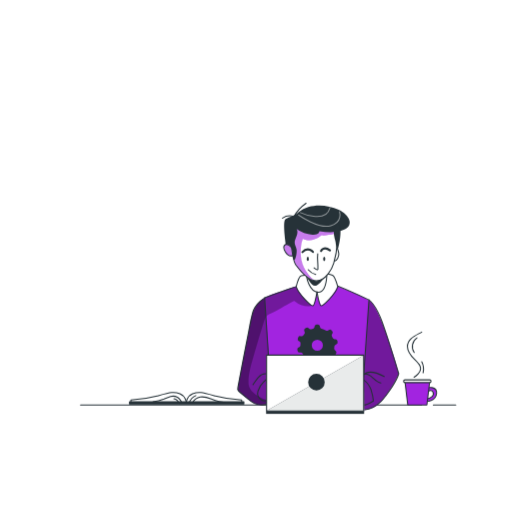
t = 0.00 s
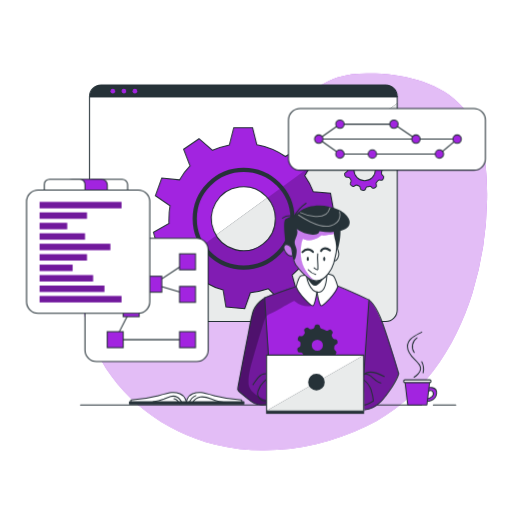
t = 1.00 s
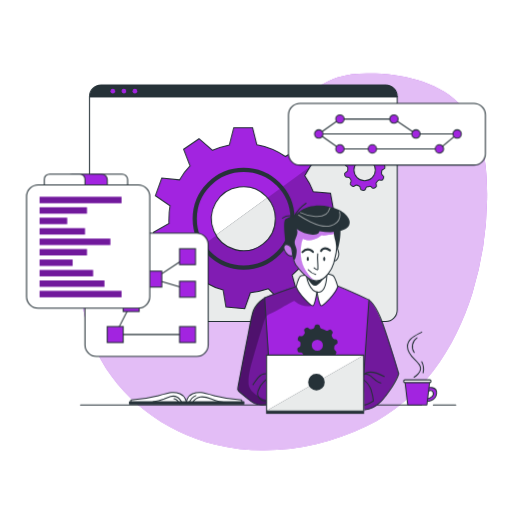
t = 2.50 s
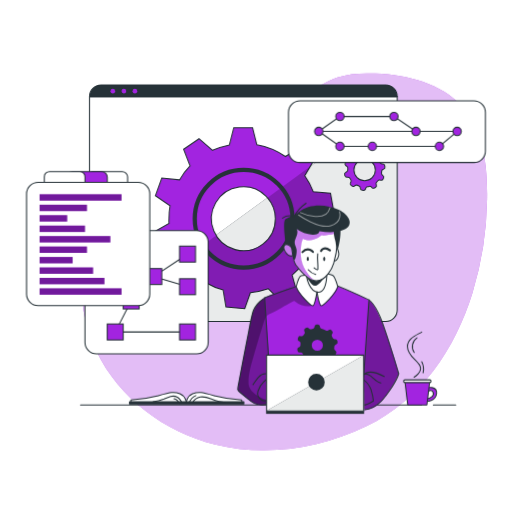
t = 3.25 s
t = 4.75 s: frame unchanged from t = 3.25 s, image omitted
t = 5.50 s: frame unchanged from t = 2.50 s, image omitted

The animated SVG that drew these frames (rendered in a browser with its animation timeline set to each time). Animation: 3 CSS @keyframes rules; one cycle of 7.00 s, repeats indefinitely.

<svg class="animated" id="freepik_stories-version-control" xmlns="http://www.w3.org/2000/svg" viewBox="0 0 500 500" version="1.1" xmlns:xlink="http://www.w3.org/1999/xlink" xmlns:svgjs="http://svgjs.com/svgjs"><style>svg#freepik_stories-version-control:not(.animated) .animable {opacity: 0;}svg#freepik_stories-version-control.animated #freepik--background-simple--inject-169 {animation: 1s 1 forwards linear slideUp;animation-delay: 0s;}svg#freepik_stories-version-control.animated #freepik--Window--inject-169 {animation: 1s 1 forwards cubic-bezier(.36,-0.01,.5,1.38) slideDown;animation-delay: 0s;}svg#freepik_stories-version-control.animated #freepik--Graphics--inject-169 {animation: 1s 1 forwards ease-in slideUp,6s Infinite  linear floating;animation-delay: 0s,1s;}            @keyframes slideUp {                0% {                    opacity: 0;                    transform: translateY(30px);                }                100% {                    opacity: 1;                    transform: inherit;                }            }                    @keyframes slideDown {                0% {                    opacity: 0;                    transform: translateY(-30px);                }                100% {                    opacity: 1;                    transform: translateY(0);                }            }                    @keyframes floating {                0% {                    opacity: 1;                    transform: translateY(0px);                }                50% {                    transform: translateY(-10px);                }                100% {                    opacity: 1;                    transform: translateY(0px);                }            }        </style><g id="freepik--background-simple--inject-169" class="animable" style="transform-origin: 277.526px 255.657px;"><path d="M461.29,286a327.12,327.12,0,0,0,14.3-91.28c.5-31.86-3-66.31-24-90.19-20.62-23.35-53.71-31.33-84.84-32.69-12.61-.54-25.49-.18-37.46,3.82-24.17,8.08-41.11,29.51-62.55,43.29-41.39,26.6-97.31,23.45-137.1,52.39a114.69,114.69,0,0,0-26.24,27.15c-29,41.55-31.27,99.11-9.13,144.69S160.88,421.84,210.09,434,312.4,438.13,358,416C411.13,390.21,444.22,340.84,461.29,286Z" style="fill: #A224E0; transform-origin: 277.526px 255.657px;" id="elzd3vk7waomc" class="animable"></path><g id="els3dmns8bfv"><path d="M461.29,286a327.12,327.12,0,0,0,14.3-91.28c.5-31.86-3-66.31-24-90.19-20.62-23.35-53.71-31.33-84.84-32.69-12.61-.54-25.49-.18-37.46,3.82-24.17,8.08-41.11,29.51-62.55,43.29-41.39,26.6-97.31,23.45-137.1,52.39a114.69,114.69,0,0,0-26.24,27.15c-29,41.55-31.27,99.11-9.13,144.69S160.88,421.84,210.09,434,312.4,438.13,358,416C411.13,390.21,444.22,340.84,461.29,286Z" style="fill: rgb(255, 255, 255); opacity: 0.7; transform-origin: 277.526px 255.657px;" class="animable" id="elhgotl7kf0l"></path></g></g><g id="freepik--Window--inject-169" class="animable" style="transform-origin: 237.64px 198.54px;"><path d="M387.88,94.31V302.77A11.22,11.22,0,0,1,376.65,314h-278A11.21,11.21,0,0,1,87.4,302.77V94.31A11.22,11.22,0,0,1,98.62,83.08h278A11.22,11.22,0,0,1,387.88,94.31Z" style="fill: rgb(255, 255, 255); transform-origin: 237.64px 198.54px;" id="elcgcfu5o1upr" class="animable"></path><path d="M387.88,100.75v202A11.22,11.22,0,0,1,376.65,314h-278a11.1,11.1,0,0,1-3.12-.44Z" style="fill: rgb(38, 50, 56); transform-origin: 241.705px 207.375px;" id="elnn5al7hmp2" class="animable"></path><g id="elq31tale0e4g"><path d="M387.88,100.75v202A11.22,11.22,0,0,1,376.65,314h-278a11.1,11.1,0,0,1-3.12-.44Z" style="fill: rgb(255, 255, 255); opacity: 0.9; transform-origin: 241.705px 207.375px;" class="animable" id="el1ak4awaris9"></path></g><path d="M310.81,213.6,326,206.76l-3.24-18.11L306,187.31a68.67,68.67,0,0,0-8.39-15.75l5.24-8.87,3.35-5.69-13-12.9-14.55,8.74a71.24,71.24,0,0,0-27.84-11.48l-4.19-16.68H228.26L224,141.48a77.09,77.09,0,0,0-16.48,5.3l-13.19-11.36-15.05,10.25,6.26,16.25a68.07,68.07,0,0,0-10.25,13.72l-17.32-1.75-6.23,17.29L166,200.91a70.22,70.22,0,0,0-1,12.29,36,36,0,0,0,0,5.09l-15.14,8.5,4.8,17.71h17.1a72.69,72.69,0,0,0,5.74,10.13q1.68,2.47,3.55,4.81l-7.38,15.25,14.13,11.85,13.63-10.21a71.77,71.77,0,0,0,16.48,6.95l2.73,16.48L239,301.39l5.5-15.54A77.67,77.67,0,0,0,262.1,282l11.65,11.64,15.95-9.2-4.39-15.88a71.86,71.86,0,0,0,12.28-13.26l16.16,2.9,7.78-16.66-12.7-10.24A73.29,73.29,0,0,0,310.81,213.6Zm-41.95,0a31.21,31.21,0,1,1-9.21-22.14c.56.56,1.11,1.14,1.61,1.75a31,31,0,0,1,7.6,20.19Z" style="fill: #A224E0; stroke: rgb(38, 50, 56); stroke-miterlimit: 10; stroke-width: 1.02934px; transform-origin: 237.93px 213.035px;" id="elnbzqkyscf8n" class="animable"></path><g id="elnpxzdhxx6i"><path d="M308.83,231.25l12.7,10.24-7.78,16.66-16.16-2.9a71.86,71.86,0,0,1-12.28,13.26l4.39,15.88-15.95,9.2L262.1,282a77.67,77.67,0,0,1-17.62,3.9L239,301.39l-18.35-1.63-2.73-16.48a71.77,71.77,0,0,1-16.48-6.95l-13.63,10.21-14.13-11.85L181,259.44q-1.87-2.34-3.55-4.81L211.07,230a31.23,31.23,0,0,0,57.79-16.41v-.2a31,31,0,0,0-7.6-20.19l41.63-30.52-5.24,8.87A68.67,68.67,0,0,1,306,187.31l16.68,1.34L326,206.76l-15.15,6.84A73.29,73.29,0,0,1,308.83,231.25Z" style="opacity: 0.2; transform-origin: 249.84px 232.035px;" class="animable" id="elqfhb620xgs"></path></g><path d="M373.92,165.46l.76-.35a2.06,2.06,0,0,0,1.2-2.26l-.16-.93a2.06,2.06,0,0,0-1.89-1.72l-.92-.07A2.07,2.07,0,0,1,371.2,159c-.25-.53-.51-1-.8-1.53a2.05,2.05,0,0,1,0-2.06l.47-.8a2.1,2.1,0,0,0-.33-2.54l-.66-.66a2,2,0,0,0-2.55-.31l-.81.48a2.05,2.05,0,0,1-2.06,0,16.61,16.61,0,0,0-4.19-1.7,2.06,2.06,0,0,1-1.48-1.51l-.24-1a2.05,2.05,0,0,0-2.06-1.59h-.92a2.05,2.05,0,0,0-2.06,1.58l-.26,1a2.08,2.08,0,0,1-1.45,1.49c-.52.14-1,.3-1.51.48a2.06,2.06,0,0,1-2.06-.38l-.83-.71a2.06,2.06,0,0,0-2.53-.14l-.73.49a2.07,2.07,0,0,0-.77,2.48l.37,1a2.08,2.08,0,0,1-.32,2.06c-.33.39-.64.8-.93,1.22a2,2,0,0,1-1.91.89l-1-.1a2.06,2.06,0,0,0-2.17,1.37l-.33.91a2.06,2.06,0,0,0,.75,2.41l.95.67a2.06,2.06,0,0,1,.86,1.88,14.64,14.64,0,0,0-.08,1.62h0a2.15,2.15,0,0,1-1,1.75l-1,.53a2.06,2.06,0,0,0-1,2.38l.24.9a2.06,2.06,0,0,0,2.06,1.54h1a2.06,2.06,0,0,1,1.8,1c.28.49.58,1,.89,1.43a2.06,2.06,0,0,1,.16,2.06l-.42.87a2.06,2.06,0,0,0,.54,2.51l.71.6a2.06,2.06,0,0,0,2.57.09l.73-.51a2.06,2.06,0,0,1,2.06-.2c.52.25,1.05.48,1.6.68a2.05,2.05,0,0,1,1.31,1.59l.15.89a2.05,2.05,0,0,0,1.9,1.72l.94.09a2.07,2.07,0,0,0,2.14-1.39l.29-.81a2.08,2.08,0,0,1,1.6-1.35,14.8,14.8,0,0,0,1.73-.37,2,2,0,0,1,2,.55l.61.62a2.06,2.06,0,0,0,2.52.34l.82-.47a2.06,2.06,0,0,0,1-2.37l-.23-.81a2.07,2.07,0,0,1,.52-2.06,16.87,16.87,0,0,0,1.22-1.32,2,2,0,0,1,2-.7l.82.15a2,2,0,0,0,2.27-1.17l.39-.85a2.05,2.05,0,0,0-.58-2.51l-.62-.5a2.06,2.06,0,0,1-.76-1.92,16.33,16.33,0,0,0,.19-1.85A2.06,2.06,0,0,1,373.92,165.46Zm-7.39.54a10.44,10.44,0,1,1-10.44-10.44h0a10.41,10.41,0,0,1,10.42,10.37Z" style="fill: #A224E0; stroke: rgb(38, 50, 56); stroke-miterlimit: 10; stroke-width: 1.02934px; transform-origin: 356.197px 165.854px;" id="eligilgbxvyzf" class="animable"></path><path d="M387.88,94.31v.57H87.4v-.57A11.22,11.22,0,0,1,98.62,83.08h278A11.22,11.22,0,0,1,387.88,94.31Z" style="fill: rgb(38, 50, 56); transform-origin: 237.64px 88.98px;" id="elczrygelqw7l" class="animable"></path><path d="M387.88,94.31V302.77A11.22,11.22,0,0,1,376.65,314h-278A11.22,11.22,0,0,1,87.4,302.77V94.31A11.22,11.22,0,0,1,98.62,83.08h278A11.22,11.22,0,0,1,387.88,94.31Z" style="fill: none; stroke: rgb(38, 50, 56); stroke-linecap: round; stroke-linejoin: round; stroke-width: 1.02934px; transform-origin: 237.64px 198.54px;" id="elyexjtdnyqpd" class="animable"></path><line x1="87.4" y1="94.31" x2="387.88" y2="94.31" style="fill: none; stroke: rgb(38, 50, 56); stroke-linecap: round; stroke-linejoin: round; stroke-width: 1.02934px; transform-origin: 237.64px 94.31px;" id="el258s1gh7j9c" class="animable"></line><path d="M112.45,89a2.28,2.28,0,1,1-2.28-2.28A2.28,2.28,0,0,1,112.45,89Z" style="fill: #A224E0; transform-origin: 110.17px 89px;" id="el91f2f4kftxc" class="animable"></path><path d="M123.24,89A2.28,2.28,0,1,1,121,86.7,2.28,2.28,0,0,1,123.24,89Z" style="fill: #A224E0; transform-origin: 120.96px 88.9796px;" id="ele2un41p5oyf" class="animable"></path><path d="M134,89a2.28,2.28,0,1,1-2.28-2.28A2.28,2.28,0,0,1,134,89Z" style="fill: #A224E0; transform-origin: 131.72px 89px;" id="elep0z5ivv7fm" class="animable"></path><path d="M285.63,213.6a47.73,47.73,0,1,1-47.73-47.73h0a47.73,47.73,0,0,1,47.73,47.43Z" style="fill: none; stroke: rgb(38, 50, 56); stroke-miterlimit: 10; stroke-width: 4.11736px; transform-origin: 237.9px 213.6px;" id="elh45pqyg98u" class="animable"></path></g><g id="freepik--Graphics--inject-169" class="animable" style="transform-origin: 249.975px 229.505px;"><rect x="281.7" y="106" width="192.32" height="60.15" rx="11.22" style="fill: rgb(255, 255, 255); stroke: rgb(38, 50, 56); stroke-miterlimit: 10; stroke-width: 1.02934px; transform-origin: 377.86px 136.075px;" id="el5yzpwnc1973" class="animable"></rect><line x1="315.36" y1="135.81" x2="446.43" y2="135.81" style="fill: none; stroke: rgb(38, 50, 56); stroke-miterlimit: 10; stroke-width: 1.02934px; transform-origin: 380.895px 135.81px;" id="el89or7xw83nk" class="animable"></line><polyline points="311.27 135.81 331.97 121.22 384.69 121.22 406.2 135.81" style="fill: none; stroke: rgb(38, 50, 56); stroke-miterlimit: 10; stroke-width: 1.02934px; transform-origin: 358.735px 128.515px;" id="el45hq4ldgv4d" class="animable"></polyline><path d="M410.28,135.81a4.09,4.09,0,1,1-4.08-4.09A4.09,4.09,0,0,1,410.28,135.81Z" style="fill: #A224E0; stroke: rgb(38, 50, 56); stroke-miterlimit: 10; stroke-width: 1.02934px; transform-origin: 406.19px 135.81px;" id="el84zohwjtxco" class="animable"></path><circle cx="331.97" cy="121.22" r="4.09" style="fill: #A224E0; stroke: rgb(38, 50, 56); stroke-miterlimit: 10; stroke-width: 1.02934px; transform-origin: 331.97px 121.22px;" id="elh7lj5ohbdhv" class="animable"></circle><path d="M388.77,121.22a4.09,4.09,0,1,1-4.08-4.08A4.09,4.09,0,0,1,388.77,121.22Z" style="fill: #A224E0; stroke: rgb(38, 50, 56); stroke-miterlimit: 10; stroke-width: 1.02934px; transform-origin: 384.68px 121.23px;" id="el9wcwaxejiy" class="animable"></path><polyline points="311.27 135.81 331.97 150.4 429.13 150.4 446.43 135.81" style="fill: none; stroke: rgb(38, 50, 56); stroke-miterlimit: 10; stroke-width: 1.02934px; transform-origin: 378.85px 143.105px;" id="eliplskm6jh8" class="animable"></polyline><path d="M367.71,150.4a4.09,4.09,0,1,1-4.09-4.09A4.09,4.09,0,0,1,367.71,150.4Z" style="fill: #A224E0; stroke: rgb(38, 50, 56); stroke-miterlimit: 10; stroke-width: 1.02934px; transform-origin: 363.62px 150.4px;" id="elqq0ob3bt0v" class="animable"></path><path d="M336.06,150.4a4.09,4.09,0,1,1-4.09-4.09A4.09,4.09,0,0,1,336.06,150.4Z" style="fill: #A224E0; stroke: rgb(38, 50, 56); stroke-miterlimit: 10; stroke-width: 1.02934px; transform-origin: 331.97px 150.4px;" id="elyiah1wyhgs" class="animable"></path><path d="M433.22,150.4a4.09,4.09,0,1,1-4.09-4.09A4.09,4.09,0,0,1,433.22,150.4Z" style="fill: #A224E0; stroke: rgb(38, 50, 56); stroke-miterlimit: 10; stroke-width: 1.02934px; transform-origin: 429.13px 150.4px;" id="el20haef1i72f" class="animable"></path><circle cx="446.43" cy="135.81" r="4.09" style="fill: #A224E0; stroke: rgb(38, 50, 56); stroke-miterlimit: 10; stroke-width: 1.02934px; transform-origin: 446.43px 135.81px;" id="elf3vyxgi3db4" class="animable"></circle><path d="M315.36,135.81a4.09,4.09,0,1,1-4.08-4.09A4.09,4.09,0,0,1,315.36,135.81Z" style="fill: #A224E0; stroke: rgb(38, 50, 56); stroke-miterlimit: 10; stroke-width: 1.02934px; transform-origin: 311.27px 135.81px;" id="elihu290dfyvc" class="animable"></path><rect x="82.98" y="232.7" width="120.31" height="120.31" rx="11.22" style="fill: rgb(255, 255, 255); stroke: rgb(38, 50, 56); stroke-miterlimit: 10; stroke-width: 1.02934px; transform-origin: 143.135px 292.855px;" id="el13bxa0uwyzz8" class="animable"></rect><polyline points="128.09 301.39 112.51 331.68 183.13 331.68" style="fill: none; stroke: rgb(38, 50, 56); stroke-linecap: round; stroke-linejoin: round; stroke-width: 1.02934px; transform-origin: 147.82px 316.535px;" id="elawwdo4a43ps" class="animable"></polyline><polyline points="183.13 255.63 150.17 277.54 183.13 287.46" style="fill: none; stroke: rgb(38, 50, 56); stroke-linecap: round; stroke-linejoin: round; stroke-width: 1.02934px; transform-origin: 166.65px 271.545px;" id="el7k7wysmjar8" class="animable"></polyline><rect x="175.34" y="247.84" width="15.58" height="15.58" style="fill: #A224E0; stroke: rgb(38, 50, 56); stroke-miterlimit: 10; stroke-width: 1.02934px; transform-origin: 183.13px 255.63px;" id="eljuw275thr6" class="animable"></rect><rect x="175.34" y="279.67" width="15.58" height="15.58" style="fill: #A224E0; stroke: rgb(38, 50, 56); stroke-miterlimit: 10; stroke-width: 1.02934px; transform-origin: 183.13px 287.46px;" id="eld6q7wi7b4o" class="animable"></rect><rect x="142.38" y="269.75" width="15.58" height="15.58" style="fill: #A224E0; stroke: rgb(38, 50, 56); stroke-miterlimit: 10; stroke-width: 1.02934px; transform-origin: 150.17px 277.54px;" id="ell1303rkqsrl" class="animable"></rect><rect x="120.3" y="293.6" width="15.58" height="15.58" style="fill: #A224E0; stroke: rgb(38, 50, 56); stroke-miterlimit: 10; stroke-width: 1.02934px; transform-origin: 128.09px 301.39px;" id="eli4trpnelwll" class="animable"></rect><rect x="104.72" y="323.88" width="15.58" height="15.58" style="fill: #A224E0; stroke: rgb(38, 50, 56); stroke-miterlimit: 10; stroke-width: 1.02934px; transform-origin: 112.51px 331.67px;" id="elnwswly4find" class="animable"></rect><rect x="175.34" y="323.88" width="15.58" height="15.58" style="fill: #A224E0; stroke: rgb(38, 50, 56); stroke-miterlimit: 10; stroke-width: 1.02934px; transform-origin: 183.13px 331.67px;" id="elz0jg4qfohg" class="animable"></rect><rect x="25.93" y="185.55" width="120.31" height="120.31" rx="11.22" style="fill: rgb(255, 255, 255); stroke: rgb(38, 50, 56); stroke-miterlimit: 10; stroke-width: 1.02934px; transform-origin: 86.085px 245.705px;" id="elxp38r81mjos" class="animable"></rect><rect x="38.66" y="197.19" width="80.03" height="6.2" style="fill: #A224E0; transform-origin: 78.675px 200.29px;" id="elairb45ibsup" class="animable"></rect><rect x="38.66" y="207.4" width="46.24" height="6.2" style="fill: #A224E0; transform-origin: 61.78px 210.5px;" id="elg2bgpntayop" class="animable"></rect><rect x="38.66" y="217.61" width="26.93" height="6.2" style="fill: #A224E0; transform-origin: 52.125px 220.71px;" id="elg3xfr8gznr9" class="animable"></rect><rect x="38.66" y="227.81" width="44.32" height="6.2" style="fill: #A224E0; transform-origin: 60.82px 230.91px;" id="elelm1dsdyi9r" class="animable"></rect><rect x="38.66" y="238.02" width="69.09" height="6.2" style="fill: #A224E0; transform-origin: 73.205px 241.12px;" id="elfz42c5j7957" class="animable"></rect><rect x="38.66" y="248.22" width="46.24" height="6.2" style="fill: #A224E0; transform-origin: 61.78px 251.32px;" id="elqxzr76aaqj" class="animable"></rect><rect x="38.66" y="258.43" width="32.26" height="6.2" style="fill: #A224E0; transform-origin: 54.79px 261.53px;" id="elc4ojffwafc" class="animable"></rect><rect x="38.66" y="268.64" width="52.23" height="6.2" style="fill: #A224E0; transform-origin: 64.775px 271.74px;" id="el8c80t46b70n" class="animable"></rect><rect x="38.66" y="278.84" width="63.32" height="6.2" style="fill: #A224E0; transform-origin: 70.32px 281.94px;" id="elkqw4cos716" class="animable"></rect><rect x="38.66" y="289.05" width="80.03" height="6.2" style="fill: #A224E0; transform-origin: 78.675px 292.15px;" id="eld2ivrpp1zcq" class="animable"></rect><g id="el75z5af10bru"><rect x="38.66" y="197.19" width="80.03" height="6.2" style="opacity: 0.3; transform-origin: 78.675px 200.29px;" class="animable" id="el1ukjghl12d5"></rect></g><g id="elmfuv21h499s"><rect x="38.66" y="207.4" width="46.24" height="6.2" style="opacity: 0.3; transform-origin: 61.78px 210.5px;" class="animable" id="el0i3je9rhrtwl"></rect></g><g id="elgzjyhrdt25o"><rect x="38.66" y="217.61" width="26.93" height="6.2" style="opacity: 0.3; transform-origin: 52.125px 220.71px;" class="animable" id="elr3x5oxvv2df"></rect></g><g id="eljd60k01g9ql"><rect x="38.66" y="227.81" width="44.32" height="6.2" style="opacity: 0.3; transform-origin: 60.82px 230.91px;" class="animable" id="elk74pq7m2k3"></rect></g><g id="ela0zstgdzu88"><rect x="38.66" y="238.02" width="69.09" height="6.2" style="opacity: 0.3; transform-origin: 73.205px 241.12px;" class="animable" id="ely29bt06wy5d"></rect></g><g id="el9bin594zad"><rect x="38.66" y="248.22" width="46.24" height="6.2" style="opacity: 0.3; transform-origin: 61.78px 251.32px;" class="animable" id="el2v4vu7buxdp"></rect></g><g id="el3mktw59i6zs"><rect x="38.66" y="258.43" width="32.26" height="6.2" style="opacity: 0.3; transform-origin: 54.79px 261.53px;" class="animable" id="elxu9fzieu8a"></rect></g><g id="elre25o6ch5wj"><rect x="38.66" y="268.64" width="52.23" height="6.2" style="opacity: 0.3; transform-origin: 64.775px 271.74px;" class="animable" id="elh5h3i49xji"></rect></g><g id="el4hatbx68uis"><rect x="38.66" y="278.84" width="63.32" height="6.2" style="opacity: 0.3; transform-origin: 70.32px 281.94px;" class="animable" id="elmjf9ba53v9j"></rect></g><g id="elgox1b923w3"><rect x="38.66" y="289.05" width="80.03" height="6.2" style="opacity: 0.3; transform-origin: 78.675px 292.15px;" class="animable" id="el6o9z7nqb1e"></rect></g><path d="M90.19,175h29.12a5.3,5.3,0,0,1,5.3,5.3v5.27a0,0,0,0,1,0,0H84.89a0,0,0,0,1,0,0v-5.27A5.3,5.3,0,0,1,90.19,175Z" style="fill: rgb(255, 255, 255); stroke: rgb(38, 50, 56); stroke-miterlimit: 10; stroke-width: 1.02934px; transform-origin: 104.75px 180.285px;" id="elqg0zkln88t8" class="animable"></path><path d="M70.5,175H99.28a5.48,5.48,0,0,1,5.48,5.48v5.1a0,0,0,0,1,0,0H65a0,0,0,0,1,0,0v-5.1A5.48,5.48,0,0,1,70.5,175Z" style="fill: #A224E0; stroke: rgb(38, 50, 56); stroke-miterlimit: 10; stroke-width: 1.02934px; transform-origin: 84.88px 180.29px;" id="elo8apqqhjd4r" class="animable"></path><path d="M48.37,175H77.85A5.13,5.13,0,0,1,83,180.1v5.45a0,0,0,0,1,0,0H43.25a0,0,0,0,1,0,0V180.1A5.13,5.13,0,0,1,48.37,175Z" style="fill: rgb(255, 255, 255); stroke: rgb(38, 50, 56); stroke-miterlimit: 10; stroke-width: 1.02934px; transform-origin: 63.125px 180.275px;" id="ela150yf31oto" class="animable"></path></g><g id="freepik--Table--inject-169" class="animable" style="transform-origin: 261.86px 359.935px;"><line x1="423.18" y1="395.54" x2="445.05" y2="395.54" style="fill: none; stroke: rgb(38, 50, 56); stroke-linecap: round; stroke-linejoin: round; stroke-width: 1.02934px; transform-origin: 434.115px 395.54px;" id="elqtcsydbgcae" class="animable"></line><line x1="78.67" y1="395.54" x2="411.67" y2="395.54" style="fill: none; stroke: rgb(38, 50, 56); stroke-linecap: round; stroke-linejoin: round; stroke-width: 1.02934px; transform-origin: 245.17px 395.54px;" id="els8cx2udnhb" class="animable"></line><g id="freepik--Coffee--inject-189--inject-169" class="animable" style="transform-origin: 410.262px 383.215px;"><path d="M417.18,382.73s3.87-3.17,5.72.29c1.59,3-2.22,6.35-6.57,6.35v2.53s9.32.25,10-7.6-9.19-5.68-9.19-5.68Z" style="fill: #A224E0; stroke: rgb(38, 50, 56); stroke-linecap: round; stroke-linejoin: round; stroke-width: 1.02934px; transform-origin: 421.347px 385.123px;" id="el2lqehp5w7pl" class="animable"></path><polygon points="416.86 395.49 398.2 395.49 395.4 372.06 419.66 372.06 416.86 395.49" style="fill: #A224E0; stroke: rgb(38, 50, 56); stroke-linecap: round; stroke-linejoin: round; stroke-width: 1.02934px; transform-origin: 407.53px 383.775px;" id="el9eunttox47" class="animable"></polygon><rect x="394.16" y="370.94" width="26.74" height="2.68" rx="1.28" style="fill: rgb(255, 255, 255); stroke: rgb(38, 50, 56); stroke-linecap: round; stroke-linejoin: round; stroke-width: 1.02934px; transform-origin: 407.53px 372.28px;" id="elzalretuvofn" class="animable"></rect></g><path d="M404.36,368.39s8.58-5.15,5.78-11.06-12.27-9.8-12.27-19c0-7.92,8.42-10.85,13.92-14" style="fill: none; stroke: rgb(38, 50, 56); stroke-linecap: round; stroke-linejoin: round; stroke-width: 1.02934px; transform-origin: 404.83px 346.36px;" id="elb4ambcydgb7" class="animable"></path><path d="M407.18,329.92a10.27,10.27,0,0,0-2.72,14.3" style="fill: none; stroke: rgb(38, 50, 56); stroke-linecap: round; stroke-linejoin: round; stroke-width: 1.02934px; transform-origin: 404.924px 337.07px;" id="elqc7yuq4j37j" class="animable"></path><path d="M411.85,353.27A15.51,15.51,0,0,1,413.19,364" style="fill: none; stroke: rgb(38, 50, 56); stroke-linecap: round; stroke-linejoin: round; stroke-width: 1.02934px; transform-origin: 412.727px 358.635px;" id="elqqfcv44qvba" class="animable"></path><path d="M182,393.6s-.39-6.72-6.32-9.09-9.1-1.39-22.33,2.17a126.49,126.49,0,0,1-25.5,3.95v3Z" style="fill: rgb(255, 255, 255); stroke: rgb(38, 50, 56); stroke-linecap: round; stroke-linejoin: round; stroke-width: 1.02934px; transform-origin: 154.925px 388.423px;" id="elgpop6wr071" class="animable"></path><path d="M181.81,393.6s.39-6.72,6.32-9.09,9.09-1.39,22.33,2.17A126.28,126.28,0,0,0,236,390.63v3Z" style="fill: rgb(255, 255, 255); stroke: rgb(38, 50, 56); stroke-linecap: round; stroke-linejoin: round; stroke-width: 1.02934px; transform-origin: 208.905px 388.423px;" id="eluu62s3l48f" class="animable"></path><rect x="126.49" y="392.41" width="111.66" height="2.17" style="fill: rgb(38, 50, 56); stroke: rgb(38, 50, 56); stroke-linecap: round; stroke-linejoin: round; stroke-width: 1.02934px; transform-origin: 182.32px 393.495px;" id="eli5kpzgbizt" class="animable"></rect><path d="M184.69,393.48a11.89,11.89,0,0,1,6.57-7.14" style="fill: none; stroke: rgb(38, 50, 56); stroke-linecap: round; stroke-linejoin: round; stroke-width: 1.02934px; transform-origin: 187.975px 389.91px;" id="el3eg4mygb907" class="animable"></path><path d="M188.07,393a11,11,0,0,1,7.43-5.28c3.69-.68,7.45.59,10.93,2S216,393,219.72,393" style="fill: none; stroke: rgb(38, 50, 56); stroke-linecap: round; stroke-linejoin: round; stroke-width: 1.02934px; transform-origin: 203.895px 390.266px;" id="ele0wj87avpct" class="animable"></path><path d="M149.4,392.39a40.34,40.34,0,0,0,10.77-2.7,47.15,47.15,0,0,1,6.42-2.46,8.87,8.87,0,0,1,6.66.67,9.1,9.1,0,0,1,2.29,2.13,16,16,0,0,1,2.17,3.65" style="fill: none; stroke: rgb(38, 50, 56); stroke-linecap: round; stroke-linejoin: round; stroke-width: 1.02934px; transform-origin: 163.555px 390.274px;" id="elu2m50wpszpg" class="animable"></path><path d="M169.82,389.37A5.29,5.29,0,0,1,173,391a16.1,16.1,0,0,1,2.11,2.94" style="fill: none; stroke: rgb(38, 50, 56); stroke-linecap: round; stroke-linejoin: round; stroke-width: 1.02934px; transform-origin: 172.465px 391.655px;" id="elxa1h2xhpk2" class="animable"></path></g><g id="freepik--Character--inject-169" class="animable" style="transform-origin: 310.737px 301.32px;"><path d="M266.6,392.52a33.09,33.09,0,0,1-13,3c-6.92,0-21-14.3-21-14.3s-.51-1.54.59-7.3,11.44-58.61,11.44-58.61,1.22-12.3,8.21-19.85,20.71-10.24,20.71-10.24,30.34-13.21,47.36-9.13c17,6.75,35.57,13.61,41.77,18.93s21.44,48,26.72,69.92c0,0-11.63,24.71-22.48,31.65s-37,4.68-37,4.68Z" style="fill: #A224E0; transform-origin: 310.941px 338.465px;" id="elxh42x03jfx" class="animable"></path><g id="elpfrxcvqvgva"><path d="M262.75,349.57l-4.39-58.25a19.12,19.12,0,0,0-11.49,13.59c-2.27,10.42-16,74.55-14.3,76.33s10.65,9.45,10.65,9.45,9.65,8.25,19.53,3.32S262.75,349.57,262.75,349.57Z" style="opacity: 0.3; transform-origin: 249.783px 343.45px;" class="animable" id="elsno2vg5u1ao"></path></g><g id="elo30542k6cgq"><path d="M306.31,296.72c-.51,1.74-2.7,2.3-4.52,2.32a21.54,21.54,0,0,1-14.27-5.2c-.72-.63-13.59,7.32-15.07,8.11-2.34,1.26-4.63,2.64-7,3.81-2.22,1.09-4.32,1.63-5.77,3.83a19.76,19.76,0,0,0-2.15,5.2c-3.12,10.22-6.41,20.41-9.25,30.7-2.46,8.91-5.77,18.77-5.63,28.12a14.83,14.83,0,0,0,.14,2c2,11.95,23.82,16.91,23.82,16.91s-7.72,4.73-13,3-17.62-8.79-21.51-15.39l10.71-56s-.13-27,19.33-35,27.1-9.23,27.1-9.23Z" style="opacity: 0.3; transform-origin: 269.205px 337.9px;" class="animable" id="elel5njeyxt0c"></path></g><g id="elsvykpcuhole"><path d="M378.12,384.81s8.5-9.39,11.25-19.85c0,0-13-42.94-16.38-51s-8.85-17.21-12.68-21.13l-6.22,88.38-1.31,18.6s7,.29,11.85-2S378.12,384.81,378.12,384.81Z" style="opacity: 0.3; transform-origin: 371.075px 346.326px;" class="animable" id="elsuy3c1cdi"></path></g><path d="M352.78,399.84l7.53-107s-36.46-17-46-18.62-55.87,16.64-55.87,16.64l6.74,102.62" style="fill: none; stroke: rgb(38, 50, 56); stroke-linecap: round; stroke-linejoin: round; stroke-width: 1.02934px; transform-origin: 309.375px 336.979px;" id="el16l4jbcu2kl" class="animable"></path><path d="M287.06,222l-3.74,17.95s-4.8-3.39-5.82.44,2.1,9.1,8.13,9.39c0,0,1.64,8.13,7,13.65a99.72,99.72,0,0,0,8,7.64s2.11,13.63,9,14.15,8.23-5.68,9.62-14.3c0,0,5.95-10.32,7.69-15.9,0,0,7.3-5.09,2.43-12.52,0,0,2.41-17.77-1.78-20.77S294.37,220.26,287.06,222Z" style="fill: rgb(255, 255, 255); transform-origin: 304.177px 252.639px;" id="eltzrzr5ks4mp" class="animable"></path><path d="M309.29,286.64s-2.31,11.64-3.75,11.93-7.14-5.15-12.12-11.93-4.21-6.79-4.21-6.79,2.31-8.9,4.21-10.2,8.75-1.14,8.75-1.14l15-.57s5-.71,8.09,1.28,4.59,10.63,4.59,10.63-9,16.59-16.34,18.72A109.11,109.11,0,0,1,309.29,286.64Z" style="fill: rgb(255, 255, 255); transform-origin: 309.509px 283.199px;" id="elpscma20v51p" class="animable"></path><line x1="260.12" y1="374.04" x2="262.11" y2="346.12" style="fill: none; stroke: rgb(38, 50, 56); stroke-miterlimit: 10; stroke-width: 1.02934px; transform-origin: 261.115px 360.08px;" id="elg1n8kn8i38" class="animable"></line><path d="M329.85,227.14s-8.52,3.3-16.05,2.67c0,0-7.95,8-18.13,3.25,0,0-9.18,24.86,11.87,41.12a36,36,0,0,1-21.91-24.41s-6,.93-8.13-8c0,0-1.73-3.45,6.16-3.47l-.34-17.3,20.27,4.07,14.55-2.13Z" style="fill: #A224E0; transform-origin: 303.595px 247.59px;" id="eluksrhoehlp" class="animable"></path><g id="elbgad1qj21qw"><path d="M329.85,227.14s-8.52,3.3-16.05,2.67c0,0-7.95,8-18.13,3.25,0,0-7.42,26.62,11,40.67,0,0-16.71-5.79-21.05-24,0,0-5.94-.63-8.13-8,0,0-1.73-3.45,6.16-3.47l-.34-17.3,20.27,4.07,14.55-2.13Z" style="fill: rgb(255, 255, 255); opacity: 0.4; transform-origin: 303.59px 247.345px;" class="animable" id="el1147sh2iquna"></path></g><path d="M306.68,261.6a21.61,21.61,0,0,0,2.07,1.48c.47.3,1.18.54,1.51.1a1.11,1.11,0,0,0,.17-.6c.3-4.91-.85-9.87-.15-14.74" style="fill: none; stroke: rgb(38, 50, 56); stroke-linecap: round; stroke-linejoin: round; stroke-width: 1.02934px; transform-origin: 308.581px 255.631px;" id="el16fjq2jnpp" class="animable"></path><path d="M313.51,245.05s2.44-5.38,8.73-.55" style="fill: none; stroke: rgb(38, 50, 56); stroke-linecap: round; stroke-linejoin: round; stroke-width: 2.05868px; transform-origin: 317.875px 243.769px;" id="elvq4lmhqt4j" class="animable"></path><path d="M305.6,246s-4.6-5.72-10.3.18" style="fill: none; stroke: rgb(38, 50, 56); stroke-linecap: round; stroke-linejoin: round; stroke-width: 2.05868px; transform-origin: 300.45px 244.845px;" id="eltyxnk285a6" class="animable"></path><path d="M299.39,270.21s2.45,14.67,11.09,15.12c7,.36,8.38-11.77,8.65-16.11" style="fill: none; stroke: rgb(38, 50, 56); stroke-linecap: round; stroke-linejoin: round; stroke-width: 1.02934px; transform-origin: 309.26px 277.279px;" id="el3hx2w6h1vsc" class="animable"></path><path d="M284.5,241.58s-3.81-4.55-6.39-2.33,1.29,12,7.52,10.52" style="fill: none; stroke: rgb(38, 50, 56); stroke-linecap: round; stroke-linejoin: round; stroke-width: 1.02934px; transform-origin: 281.465px 244.281px;" id="elxwap6uzzljr" class="animable"></path><path d="M301,263.42a13.46,13.46,0,0,0,7.32,4.52" style="fill: none; stroke: rgb(38, 50, 56); stroke-linecap: round; stroke-linejoin: round; stroke-width: 1.02934px; transform-origin: 304.66px 265.68px;" id="elcgunmyj0eas" class="animable"></path><ellipse cx="300.58" cy="252.81" rx="0.99" ry="2.1" style="fill: rgb(38, 50, 56); transform-origin: 300.58px 252.81px;" id="elw1at2igxxth" class="animable"></ellipse><path d="M317.62,252.81c0,1.16-.45,2.1-1,2.1s-1-.94-1-2.1.44-2.11,1-2.11S317.62,251.65,317.62,252.81Z" style="fill: rgb(38, 50, 56); transform-origin: 316.62px 252.805px;" id="elu2eo2ljlw3" class="animable"></path><path d="M309.57,285.21s-2.4,13.07-4,13.36-13.91-10.87-16.33-18.72c0,0,2.6-10.26,5-10.63,1.13-.18,2.43-.35,3.46-.48" style="fill: none; stroke: rgb(38, 50, 56); stroke-linecap: round; stroke-linejoin: round; stroke-width: 1.02934px; transform-origin: 299.405px 283.658px;" id="elmg1i7cg203r" class="animable"></path><path d="M309.57,285.21s2.32,13.07,3.94,13.36,13.92-10.87,16.34-18.72c0,0-2.94-10.19-5.17-11.05a27.52,27.52,0,0,0-4.38-1.24" style="fill: none; stroke: rgb(38, 50, 56); stroke-linecap: round; stroke-linejoin: round; stroke-width: 1.02934px; transform-origin: 319.71px 283.068px;" id="elic9qutctoa" class="animable"></path><path d="M286.81,253.06c1.58,2.74,3.54-6.91,2.71-10-.56-2-1.65-3.94-1.75-6-.1-2.34,1-4.53,1.86-6.72s1.31-4.8,0-6.76a30.57,30.57,0,0,0,15.42,5.53,9.69,9.69,0,0,0,4.22-.34,4.14,4.14,0,0,0,2.74-3c5.2.66,10.35,1.34,15.53.63,4.35-.59,11.11-1.69,13.34-6.13,3.27-6.48-5.15-13.21-10.12-15.48-12-5.49-28.22-6.42-39.06,2.2a39.6,39.6,0,0,1-3.49,2.7c-2.39,1.5-7.83,2.66-9.74,4.75-2.56,2.81.65,24.51.65,24.51s4.18-1.94,5.9,4.53C286.22,247.84,285.21,250.3,286.81,253.06Z" style="fill: rgb(38, 50, 56); transform-origin: 309.547px 227.066px;" id="elgvnbhucr33s" class="animable"></path><path d="M326.13,225a4.85,4.85,0,0,0-.14.82,22.47,22.47,0,0,0,.87,7.29c.27,1.06.66,2.09.83,3.17.4,2.57.4,5.05,2.3,7.14,0,0,3.64-12.73,2.17-21.83-.17-1-.5-3.7-2.11-3.21-1.18.36-2,2.38-2.52,3.36A16.86,16.86,0,0,0,326.13,225Z" style="fill: rgb(38, 50, 56); transform-origin: 329.238px 230.871px;" id="el06fr7ff5y1zf" class="animable"></path><path d="M275.89,213a12.36,12.36,0,0,1,11.17-1.5,39.1,39.1,0,0,1,11.83-13" style="fill: none; stroke: rgb(38, 50, 56); stroke-linecap: round; stroke-linejoin: round; stroke-width: 1.02934px; transform-origin: 287.39px 205.75px;" id="elxklrrqr46uk" class="animable"></path><g id="elt6jb0v7w348"><path d="M291.53,209.94s19.6,13.94,31.47,10.49,8.55-13.66,8.55-13.66" style="fill: none; stroke: rgb(255, 255, 255); stroke-linecap: round; stroke-linejoin: round; stroke-width: 1.02934px; opacity: 0.47; transform-origin: 311.754px 213.874px;" class="animable" id="elwn6a0gb5bir"></path></g><g id="elxx4mbjcs2y"><path d="M293.42,207.6s24.61,11.31,28.75-4.7" style="fill: none; stroke: rgb(255, 255, 255); stroke-linecap: round; stroke-linejoin: round; stroke-width: 1.02934px; opacity: 0.47; transform-origin: 307.795px 207.189px;" class="animable" id="ela71qgeyecul"></path></g><path d="M299.39,270.21s4.68,9.09,8.35,8.94,10.4-9.93,10.4-9.93-3.63,4.68-9.14,5.16C305.37,274.7,299.39,270.21,299.39,270.21Z" style="fill: rgb(38, 50, 56); transform-origin: 308.765px 274.186px;" id="el9qm97e8zhjn" class="animable"></path><path d="M327.71,336.58l.76-.35a2.06,2.06,0,0,0,1.19-2.27l-.15-.92a2.05,2.05,0,0,0-1.89-1.72l-.92-.08a2.05,2.05,0,0,1-1.71-1.17c-.25-.52-.51-1-.8-1.52a2.05,2.05,0,0,1,0-2.06l.47-.8a2.13,2.13,0,0,0-.33-2.55l-.66-.65a2,2,0,0,0-2.55-.31l-.81.48a2.05,2.05,0,0,1-2.06,0,16.64,16.64,0,0,0-4.19-1.71,2.06,2.06,0,0,1-1.48-1.5l-.24-1a2,2,0,0,0-2.06-1.58h-.92a2,2,0,0,0-2.06,1.57l-.26,1a2,2,0,0,1-1.45,1.48c-.52.15-1,.3-1.52.49a2.07,2.07,0,0,1-2.05-.38l-.83-.71a2,2,0,0,0-2.53-.15l-.73.5a2,2,0,0,0-.77,2.48l.37,1a2.07,2.07,0,0,1-.32,2.06,14.16,14.16,0,0,0-.93,1.23,2.05,2.05,0,0,1-1.91.88l-1-.09a2,2,0,0,0-2.17,1.37l-.33.9a2.06,2.06,0,0,0,.75,2.41l1,.67a2.09,2.09,0,0,1,.86,1.89,12.31,12.31,0,0,0-.08,1.61h0a2.13,2.13,0,0,1-1,1.75l-1,.54a2.06,2.06,0,0,0-1,2.37l.24.9a2.05,2.05,0,0,0,2.06,1.54h1a2.08,2.08,0,0,1,1.8,1c.28.5.57,1,.89,1.43a2.06,2.06,0,0,1,.16,2.06l-.42.88a2.06,2.06,0,0,0,.54,2.51l.71.6a2.06,2.06,0,0,0,2.56.09l.74-.52a2,2,0,0,1,2-.19c.53.25,1.06.47,1.61.68a2.05,2.05,0,0,1,1.31,1.58l.15.9a2.07,2.07,0,0,0,1.9,1.72l.94.08a2.05,2.05,0,0,0,2.14-1.39l.29-.8a2.07,2.07,0,0,1,1.6-1.35,17.18,17.18,0,0,0,1.73-.37,2.07,2.07,0,0,1,2,.54l.61.62a2.06,2.06,0,0,0,2.52.34l.82-.46a2.06,2.06,0,0,0,1-2.38l-.23-.8a2.07,2.07,0,0,1,.52-2.06,17,17,0,0,0,1.22-1.33,2.06,2.06,0,0,1,2-.7l.83.16a2.06,2.06,0,0,0,2.27-1.18l.39-.84a2.05,2.05,0,0,0-.58-2.51l-.62-.51a2,2,0,0,1-.76-1.91,16.57,16.57,0,0,0,.19-1.85A2.06,2.06,0,0,1,327.71,336.58Zm-12.39.53a5.44,5.44,0,1,1-5.44-5.43h0a5.42,5.42,0,0,1,5.43,5.4Z" style="fill: rgb(38, 50, 56); transform-origin: 310.01px 336.938px;" id="elrahtflh4p8" class="animable"></path><path d="M260.33,370.28a20.84,20.84,0,0,1-2.67,2.47,22.4,22.4,0,0,0-5.69,9.08,7.41,7.41,0,0,0,0,4.92c1.21,3,5.05,6,8.12,4.08" style="fill: none; stroke: rgb(38, 50, 56); stroke-linecap: round; stroke-linejoin: round; stroke-width: 1.02934px; transform-origin: 255.94px 380.858px;" id="eligiixy7v3i" class="animable"></path><path d="M260.09,365c-2.93-.46-5.81,1.24-7.81,3.41s-3.39,4.85-5.21,7.18" style="fill: none; stroke: rgb(38, 50, 56); stroke-linecap: round; stroke-linejoin: round; stroke-width: 1.02934px; transform-origin: 253.58px 370.257px;" id="el5an95gbmzf6" class="animable"></path><path d="M259.86,395.07a19.81,19.81,0,0,1-11.59-1.24,32.78,32.78,0,0,1-6.42-4.52l-7.6-6.28c-1.22-1-2.57-2.45-2.07-3.95,0,0,12.7-66.93,14.69-74.17,2.31-8.35,11.61-14,11.61-14" style="fill: none; stroke: rgb(38, 50, 56); stroke-linecap: round; stroke-linejoin: round; stroke-width: 1.02934px; transform-origin: 245.967px 343.172px;" id="elacv7f0f6ire" class="animable"></path><path d="M355.15,371a21.51,21.51,0,0,1,7.21,9.63,53.21,53.21,0,0,1,2.27,10.93c-2,1.1-6,4-9.48,4" style="fill: none; stroke: rgb(38, 50, 56); stroke-linecap: round; stroke-linejoin: round; stroke-width: 1.02934px; transform-origin: 359.89px 383.28px;" id="elnq3xmnt0yv" class="animable"></path><path d="M355.58,365.43c3.08-.82,6.13,1.28,8.46,3.46s4.72,4.71,7.89,5.05" style="fill: none; stroke: rgb(38, 50, 56); stroke-linecap: round; stroke-linejoin: round; stroke-width: 1.02934px; transform-origin: 363.755px 369.594px;" id="elfzf27v3sbp" class="animable"></path><path d="M356.17,400.21c6-.63,11.4-3.9,15.72-8.07s7.64-9.23,10.93-14.24c2.67-4.06,5.38-8.23,6.55-12.94,0,0-10.53-34.81-16.38-51-6.1-16.83-12.68-21.13-12.68-21.13" style="fill: none; stroke: rgb(38, 50, 56); stroke-linecap: round; stroke-linejoin: round; stroke-width: 1.02934px; transform-origin: 372.77px 346.52px;" id="el4r28n2m8xbm" class="animable"></path><path d="M355.58,365.43c5.43-4.56,13.76-.87,19.6,2.19" style="fill: none; stroke: rgb(38, 50, 56); stroke-linecap: round; stroke-linejoin: round; stroke-width: 1.02934px; transform-origin: 365.38px 365.455px;" id="el3zoooss3l17" class="animable"></path><rect x="260.33" y="346.8" width="94.81" height="54.49" style="fill: rgb(255, 255, 255); transform-origin: 307.735px 374.045px;" id="elh0yvg3xgmmw" class="animable"></rect><rect x="259.86" y="401.29" width="95.72" height="2.85" style="fill: rgb(38, 50, 56); transform-origin: 307.72px 402.715px;" id="elioapaixv93" class="animable"></rect><polygon points="259.86 401.29 355.15 346.8 355.58 401.29 259.86 401.29" style="fill: rgb(38, 50, 56); transform-origin: 307.72px 374.045px;" id="eldsgjtb3l5wb" class="animable"></polygon><g id="elcg4jdxydgdh"><polygon points="259.86 401.29 355.15 346.8 355.58 401.29 259.86 401.29" style="fill: rgb(255, 255, 255); opacity: 0.9; transform-origin: 307.72px 374.045px;" class="animable" id="el6k6ly3m1ps4"></polygon></g><g id="elrwnnxm5s8of"><circle cx="309.02" cy="373.16" r="8.08" style="fill: rgb(38, 50, 56); transform-origin: 309.02px 373.16px; transform: rotate(-45deg);" class="animable" id="elightag21rrj"></circle></g><rect x="260.33" y="346.8" width="94.81" height="54.49" style="fill: none; stroke: rgb(38, 50, 56); stroke-linecap: round; stroke-linejoin: round; stroke-width: 1.02934px; transform-origin: 307.735px 374.045px;" id="el1q2f8n9i7kx" class="animable"></rect><path d="M284.06,236.06s2.08,19,4.72,22.43,11.12,15.84,20.36,15.65,15.27-12.07,16.78-17.16a88.22,88.22,0,0,0,3.39-19.79" style="fill: none; stroke: rgb(38, 50, 56); stroke-linecap: round; stroke-linejoin: round; stroke-width: 1.02934px; transform-origin: 306.685px 255.101px;" id="el2jfl0oloywi" class="animable"></path><path d="M326.88,255s6.85-3.54,2.43-12.52" style="fill: none; stroke: rgb(38, 50, 56); stroke-linecap: round; stroke-linejoin: round; stroke-width: 1.02934px; transform-origin: 328.838px 248.74px;" id="elg5nap0rk1ke" class="animable"></path></g><defs>     <filter id="active" height="200%">         <feMorphology in="SourceAlpha" result="DILATED" operator="dilate" radius="2"></feMorphology>                <feFlood flood-color="#32DFEC" flood-opacity="1" result="PINK"></feFlood>        <feComposite in="PINK" in2="DILATED" operator="in" result="OUTLINE"></feComposite>        <feMerge>            <feMergeNode in="OUTLINE"></feMergeNode>            <feMergeNode in="SourceGraphic"></feMergeNode>        </feMerge>    </filter>    <filter id="hover" height="200%">        <feMorphology in="SourceAlpha" result="DILATED" operator="dilate" radius="2"></feMorphology>                <feFlood flood-color="#ff0000" flood-opacity="0.5" result="PINK"></feFlood>        <feComposite in="PINK" in2="DILATED" operator="in" result="OUTLINE"></feComposite>        <feMerge>            <feMergeNode in="OUTLINE"></feMergeNode>            <feMergeNode in="SourceGraphic"></feMergeNode>        </feMerge>            <feColorMatrix type="matrix" values="0   0   0   0   0                0   1   0   0   0                0   0   0   0   0                0   0   0   1   0 "></feColorMatrix>    </filter></defs></svg>